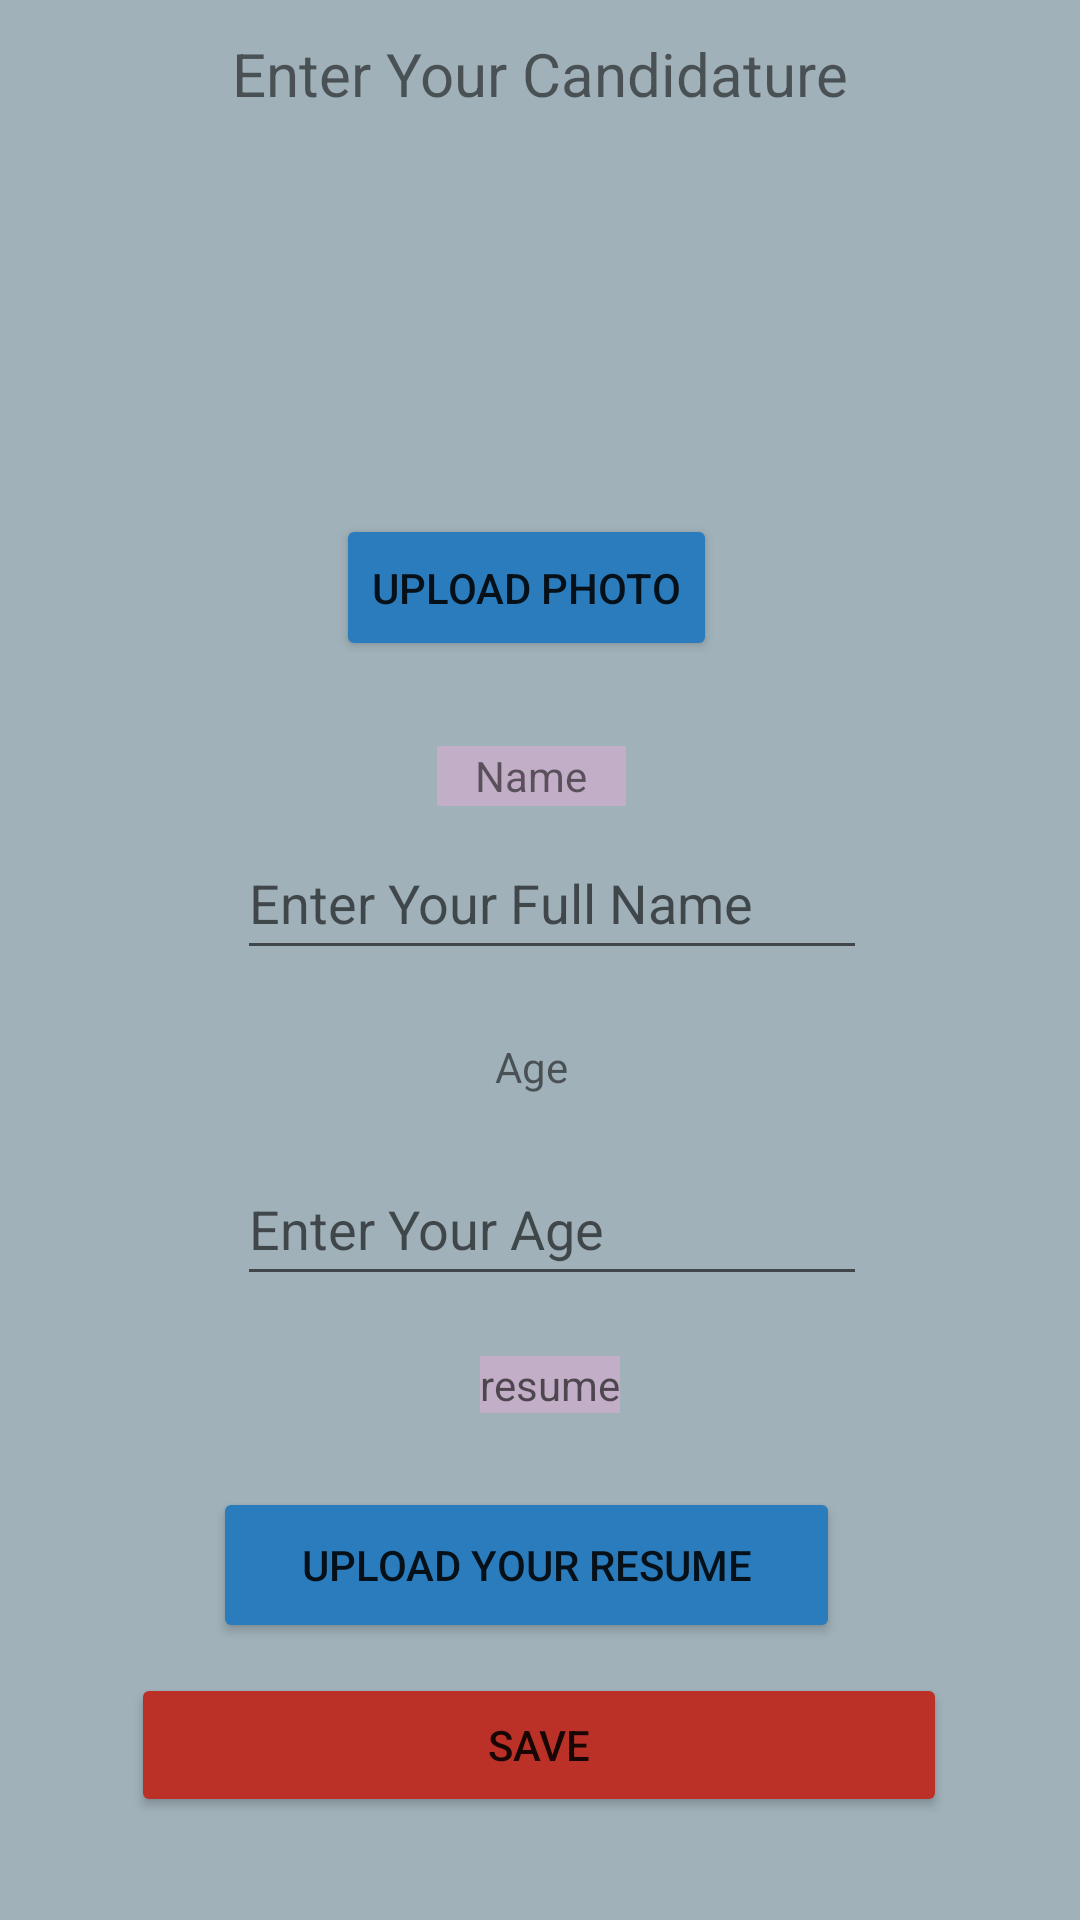

Write the Android layout XML for this screen, with the resource values it uses.
<!-- AndroidManifest.xml: application theme Theme.DIGIbro -->
<!-- res/layout/activity_login.xml -->
<?xml version="1.0" encoding="utf-8"?>
<androidx.constraintlayout.widget.ConstraintLayout xmlns:android="http://schemas.android.com/apk/res/android"
    xmlns:app="http://schemas.android.com/apk/res-auto"
    xmlns:tools="http://schemas.android.com/tools"
    android:layout_width="match_parent"
    android:layout_height="match_parent"
    android:background="#A0B1B9"
    android:foregroundGravity="center_vertical|center|center_horizontal"
    tools:context=".Login">

    <TextView
        android:id="@+id/CName"
        android:layout_width="wrap_content"
        android:layout_height="wrap_content"
        android:foregroundGravity="center_vertical|center|center_horizontal"
        android:text="Enter Your Candidature"
        android:textSize="20sp"
        app:layout_constraintBottom_toTopOf="@+id/button"
        app:layout_constraintEnd_toEndOf="parent"
        app:layout_constraintStart_toStartOf="parent"
        app:layout_constraintTop_toTopOf="parent"
        app:layout_constraintVertical_bias="0.077" />

    <ImageView
        android:id="@+id/ProfilePic"
        android:layout_width="0dp"
        android:layout_height="100dp"
        android:foregroundGravity="center_vertical|center|center_horizontal"
        app:layout_constraintBottom_toBottomOf="parent"
        app:layout_constraintEnd_toEndOf="@+id/CName"
        app:layout_constraintStart_toStartOf="@+id/CName"
        app:layout_constraintTop_toTopOf="parent"
        app:layout_constraintVertical_bias="0.082"
        tools:srcCompat="@tools:sample/avatars" />

    <TextView
        android:id="@+id/textView6"
        android:layout_width="63dp"
        android:layout_height="20dp"
        android:layout_marginTop="108dp"
        android:background="#C2AEC6"
        android:foregroundGravity="center_vertical|center|center_horizontal"
        android:gravity="center|center_horizontal|center_vertical"
        android:text="Name"
        app:layout_constraintBottom_toBottomOf="parent"
        app:layout_constraintEnd_toEndOf="parent"
        app:layout_constraintHorizontal_bias="0.491"
        app:layout_constraintStart_toStartOf="parent"
        app:layout_constraintTop_toTopOf="parent"
        app:layout_constraintVertical_bias="0.275" />

    <EditText
        android:id="@+id/InputCName"
        android:layout_width="wrap_content"
        android:layout_height="48dp"
        android:ems="10"
        android:foregroundGravity="center_vertical|center|center_horizontal"
        android:hint="Enter Your Full Name"
        android:inputType="textPersonName"
        app:layout_constraintBottom_toBottomOf="parent"
        app:layout_constraintEnd_toEndOf="@+id/textView6"
        app:layout_constraintHorizontal_bias="0.455"
        app:layout_constraintStart_toStartOf="@+id/textView6"
        app:layout_constraintTop_toTopOf="parent"
        app:layout_constraintVertical_bias="0.465" />

    <TextView
        android:id="@+id/textView7"
        android:layout_width="wrap_content"
        android:layout_height="wrap_content"
        android:foregroundGravity="center_vertical|center|center_horizontal"
        android:text="Age"
        app:layout_constraintBottom_toBottomOf="parent"
        app:layout_constraintEnd_toEndOf="@+id/InputCName"
        app:layout_constraintHorizontal_bias="0.464"
        app:layout_constraintStart_toStartOf="@+id/InputCName"
        app:layout_constraintTop_toTopOf="parent"
        app:layout_constraintVertical_bias="0.557" />

    <TextView
        android:id="@+id/fileNameTextView"
        android:layout_width="wrap_content"
        android:layout_height="wrap_content"
        android:background="#C2AEC6"
        android:foregroundGravity="center_vertical|center|center_horizontal"
        android:hint="resume"
        android:textColor="#1B7D1F"
        app:layout_constraintBottom_toBottomOf="parent"
        app:layout_constraintEnd_toEndOf="@+id/InputCAge"
        app:layout_constraintHorizontal_bias="0.496"
        app:layout_constraintStart_toStartOf="@+id/InputCAge"
        app:layout_constraintTop_toTopOf="parent"
        app:layout_constraintVertical_bias="0.728" />

    <EditText
        android:id="@+id/InputCAge"
        android:layout_width="wrap_content"
        android:layout_height="48dp"
        android:layout_marginTop="16dp"
        android:ems="10"
        android:foregroundGravity="center_vertical|center|center_horizontal"
        android:hint="Enter Your Age"
        android:inputType="numberSigned"
        android:textColor="#09710D"
        app:layout_constraintBottom_toBottomOf="parent"
        app:layout_constraintEnd_toEndOf="@+id/InputCName"
        app:layout_constraintHorizontal_bias="0.529"
        app:layout_constraintStart_toStartOf="@+id/InputCName"
        app:layout_constraintTop_toBottomOf="@+id/textView7"
        app:layout_constraintVertical_bias="0.015" />

    <Button
        android:id="@+id/UploadResume"
        android:layout_width="209dp"
        android:layout_height="52dp"
        android:layout_marginTop="24dp"
        android:backgroundTint="#2A7CBC"
        android:foregroundGravity="center_vertical|center|center_horizontal"
        android:text="Upload Your Resume"
        app:layout_constraintBottom_toBottomOf="parent"
        app:layout_constraintEnd_toEndOf="@+id/fileNameTextView"
        app:layout_constraintHorizontal_bias="0.55"
        app:layout_constraintStart_toStartOf="@+id/fileNameTextView"
        app:layout_constraintTop_toBottomOf="@+id/fileNameTextView"
        app:layout_constraintVertical_bias="0.008" />

    <Button
        android:id="@+id/BtnSave"
        android:layout_width="272dp"
        android:layout_height="48dp"
        android:backgroundTint="#BB3127"
        android:foregroundGravity="center_vertical|center|center_horizontal"
        android:text="Save"
        app:layout_constraintBottom_toBottomOf="parent"
        app:layout_constraintEnd_toEndOf="parent"
        app:layout_constraintHorizontal_bias="0.496"
        app:layout_constraintStart_toStartOf="parent"
        app:layout_constraintTop_toTopOf="parent"
        app:layout_constraintVertical_bias="0.942" />

    <Button
        android:id="@+id/button"
        android:layout_width="wrap_content"
        android:layout_height="49dp"
        android:backgroundTint="#2A7CBC"
        android:text="Upload Photo"
        app:layout_constraintBottom_toBottomOf="parent"
        app:layout_constraintEnd_toEndOf="@+id/ProfilePic"
        app:layout_constraintHorizontal_bias="0.444"
        app:layout_constraintStart_toStartOf="@+id/ProfilePic"
        app:layout_constraintTop_toTopOf="parent"
        app:layout_constraintVertical_bias="0.29" />

</androidx.constraintlayout.widget.ConstraintLayout>
<!-- resources referenced by this layout -->
<resources>
  <style name="Theme.DIGIbro" parent="Theme.AppCompat.Light.DarkActionBar">
          
          <item name="colorPrimary">@color/purple_500</item>
          <item name="colorPrimaryDark">@color/purple_700</item>
          <item name="colorAccent">@color/teal_200</item>
          
      </style>
  <!-- not gathered from this repository: default colours our renderer supplied (Android Studio template values) -->
  <color name="purple_500">#FF6200EE</color>
  <color name="purple_700">#FF3700B3</color>
  <color name="teal_200">#FF03DAC5</color>
</resources>
